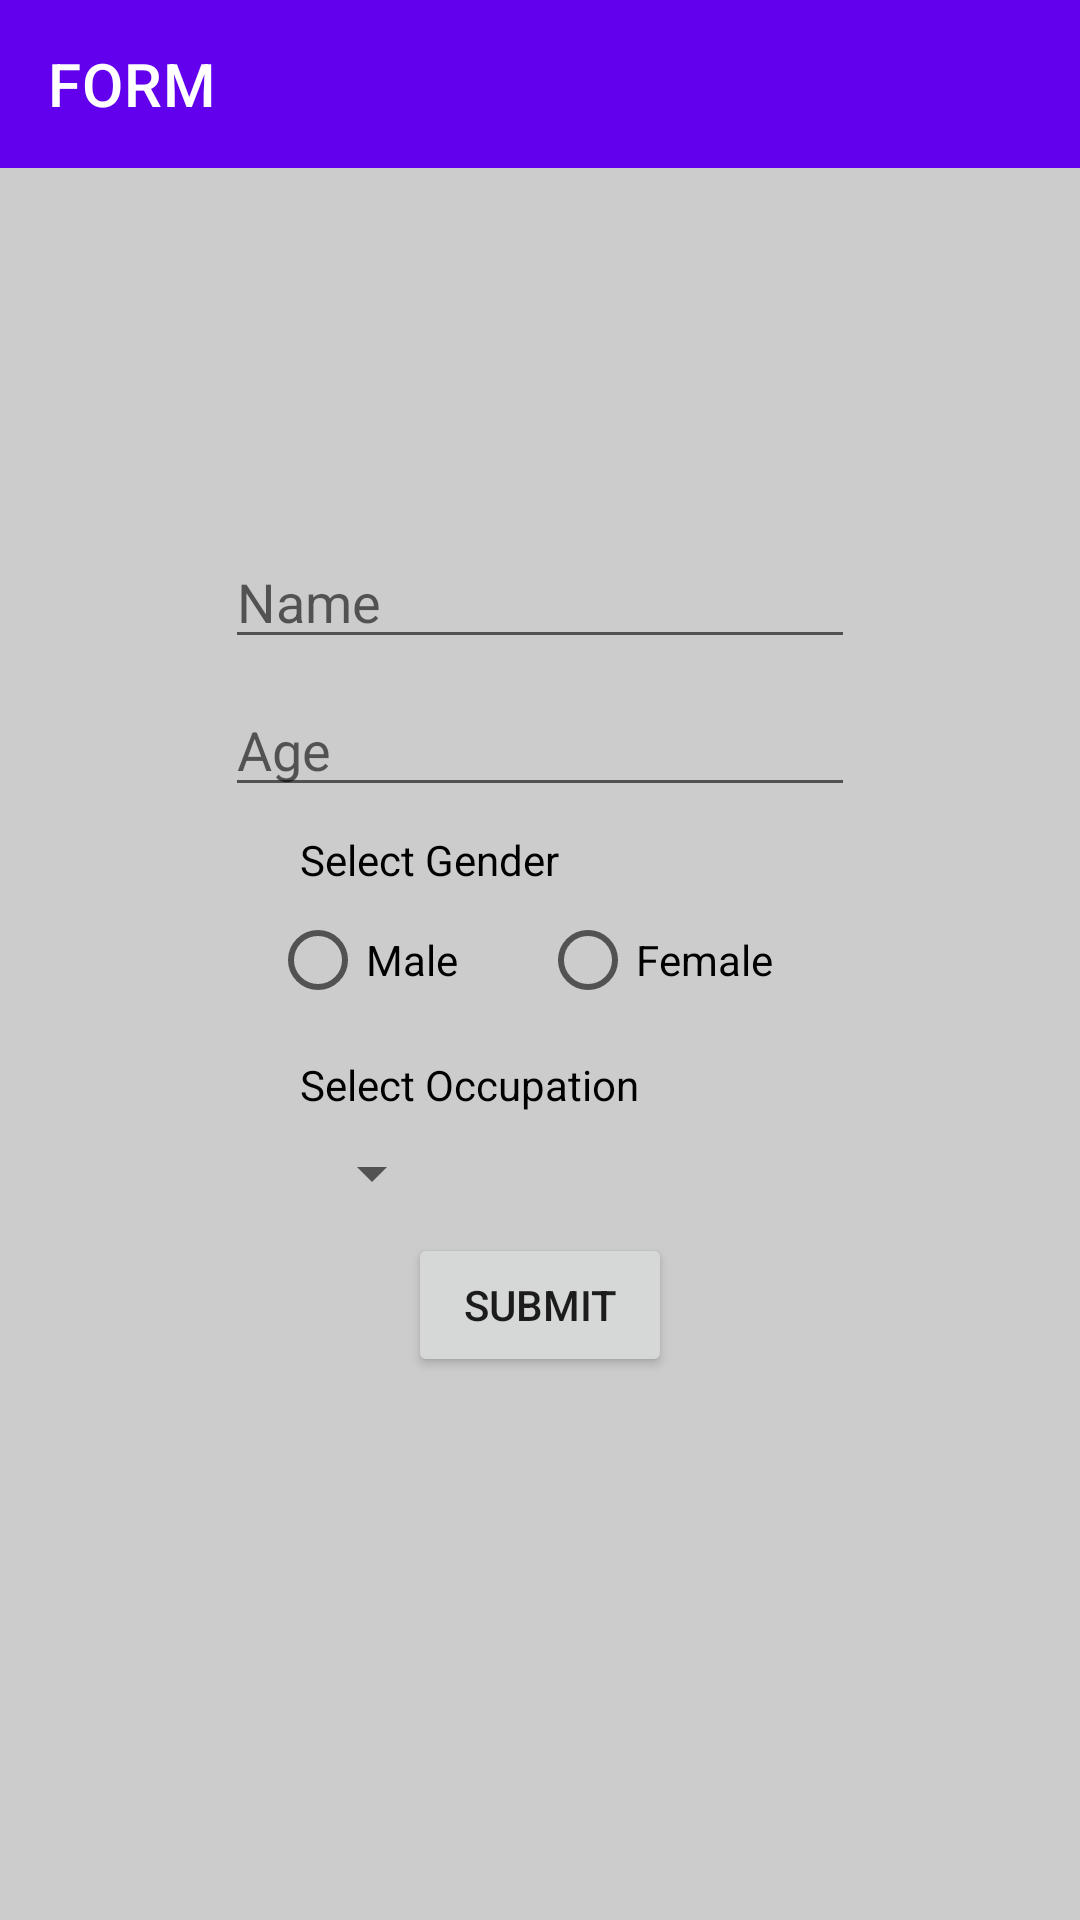

Produce the Android XML layout that renders to this screen, including the resource entries it uses.
<!-- AndroidManifest.xml: application theme Theme.Application1 -->
<!-- res/layout/activity_main.xml -->
<?xml version="1.0" encoding="utf-8"?>
<RelativeLayout
    xmlns:android="http://schemas.android.com/apk/res/android"
    xmlns:app="http://schemas.android.com/apk/res-auto"
    xmlns:tools="http://schemas.android.com/tools"
    android:layout_width="match_parent"
    android:layout_height="match_parent"
    android:background="#CCCCCC"
    tools:context=".MainActivity">

    <androidx.appcompat.widget.Toolbar
        android:id="@+id/Toolbar"
        android:layout_width="match_parent"
        android:layout_height="wrap_content"
        android:background="@color/purple_500"
        app:title="FORM"
        app:titleTextColor="@color/white"
        app:titleMarginStart="10dp"/>


    <EditText
        android:layout_width="wrap_content"
        android:layout_height="wrap_content"
        android:ems="10"
        android:hint="@string/name"
        android:autofillHints="@string/name"
        android:layout_centerHorizontal="true"
        android:inputType="text"
        android:layout_above="@id/Age"
        android:layout_marginBottom="8dp"/>

    <EditText
        android:id="@+id/Age"
        android:layout_width="wrap_content"
        android:layout_height="wrap_content"
        android:autofillHints="Age"
        android:layout_above="@id/selGender"
        android:layout_centerHorizontal="true"
        android:ems="10"
        android:inputType="number"
        android:hint="@string/age"
        android:layout_marginBottom="8dp"/>

    <TextView
        android:id="@+id/selGender"
        android:layout_width="wrap_content"
        android:layout_height="wrap_content"
        android:text="@string/gender"
        android:layout_above="@id/gender"
        android:textColor="@color/black"
        android:layout_marginStart="100dp"/>

    <RadioGroup
        android:id="@+id/gender"
        android:layout_width="180dp"
        android:orientation="horizontal"
        android:layout_height="wrap_content"
        android:layout_centerVertical="true"
        android:layout_centerHorizontal="true"
        android:layout_marginBottom="8dp">

        <RadioButton
            android:id="@+id/male"
            android:layout_width="0dp"
            android:layout_weight="1"
            android:layout_height="wrap_content"
            android:text="@string/male" />

        <RadioButton
            android:id="@+id/female"
            android:layout_width="0dp"
            android:layout_weight="1"
            android:layout_height="wrap_content"
            android:text="@string/female" />

    </RadioGroup>

    <TextView
        android:id="@+id/Occupation"
        android:layout_width="wrap_content"
        android:layout_height="wrap_content"
        android:layout_below="@id/gender"
        android:text="@string/select_occupation"
        android:textColor="@color/black"
        android:layout_marginStart="100dp"
        android:layout_marginBottom="8dp"/>

    <Spinner
        android:id="@+id/spinnerOccupation"
        android:layout_width="wrap_content"
        android:layout_height="wrap_content"
        android:layout_below="@id/Occupation"
        android:layout_marginStart="100dp"/>

    <Button
        android:id="@+id/button"
        android:layout_width="wrap_content"
        android:layout_height="wrap_content"
        android:text="@string/submit"
        android:layout_marginTop="8dp"
        android:layout_below="@id/spinnerOccupation"
        android:layout_centerHorizontal="true"/>

</RelativeLayout>
<!-- resources referenced by this layout -->
<resources>
  <color name="black">#FF000000</color>
  <color name="purple_500">#FF6200EE</color>
  <color name="white">#FFFFFFFF</color>
  <string name="age">Age</string>
  <string name="female">Female</string>
  <string name="gender">Select Gender</string>
  <string name="male">Male</string>
  <string name="name">Name</string>
  <string name="select_occupation">Select Occupation</string>
  <string name="submit">Submit</string>
  <style name="Theme.Application1" parent="Theme.MaterialComponents.DayNight.NoActionBar">
          
          <item name="colorPrimary">@color/purple_500</item>
          <item name="colorPrimaryVariant">@color/purple_700</item>
          <item name="colorOnPrimary">@color/white</item>
          
          <item name="colorSecondary">@color/teal_200</item>
          <item name="colorSecondaryVariant">@color/teal_700</item>
          <item name="colorOnSecondary">@color/black</item>
          
          <item name="android:statusBarColor" tools:targetApi="l">?attr/colorPrimaryVariant</item>
          
      </style>
  <color name="purple_700">#FF3700B3</color>
  <color name="teal_200">#FF03DAC5</color>
  <color name="teal_700">#FF018786</color>
</resources>
